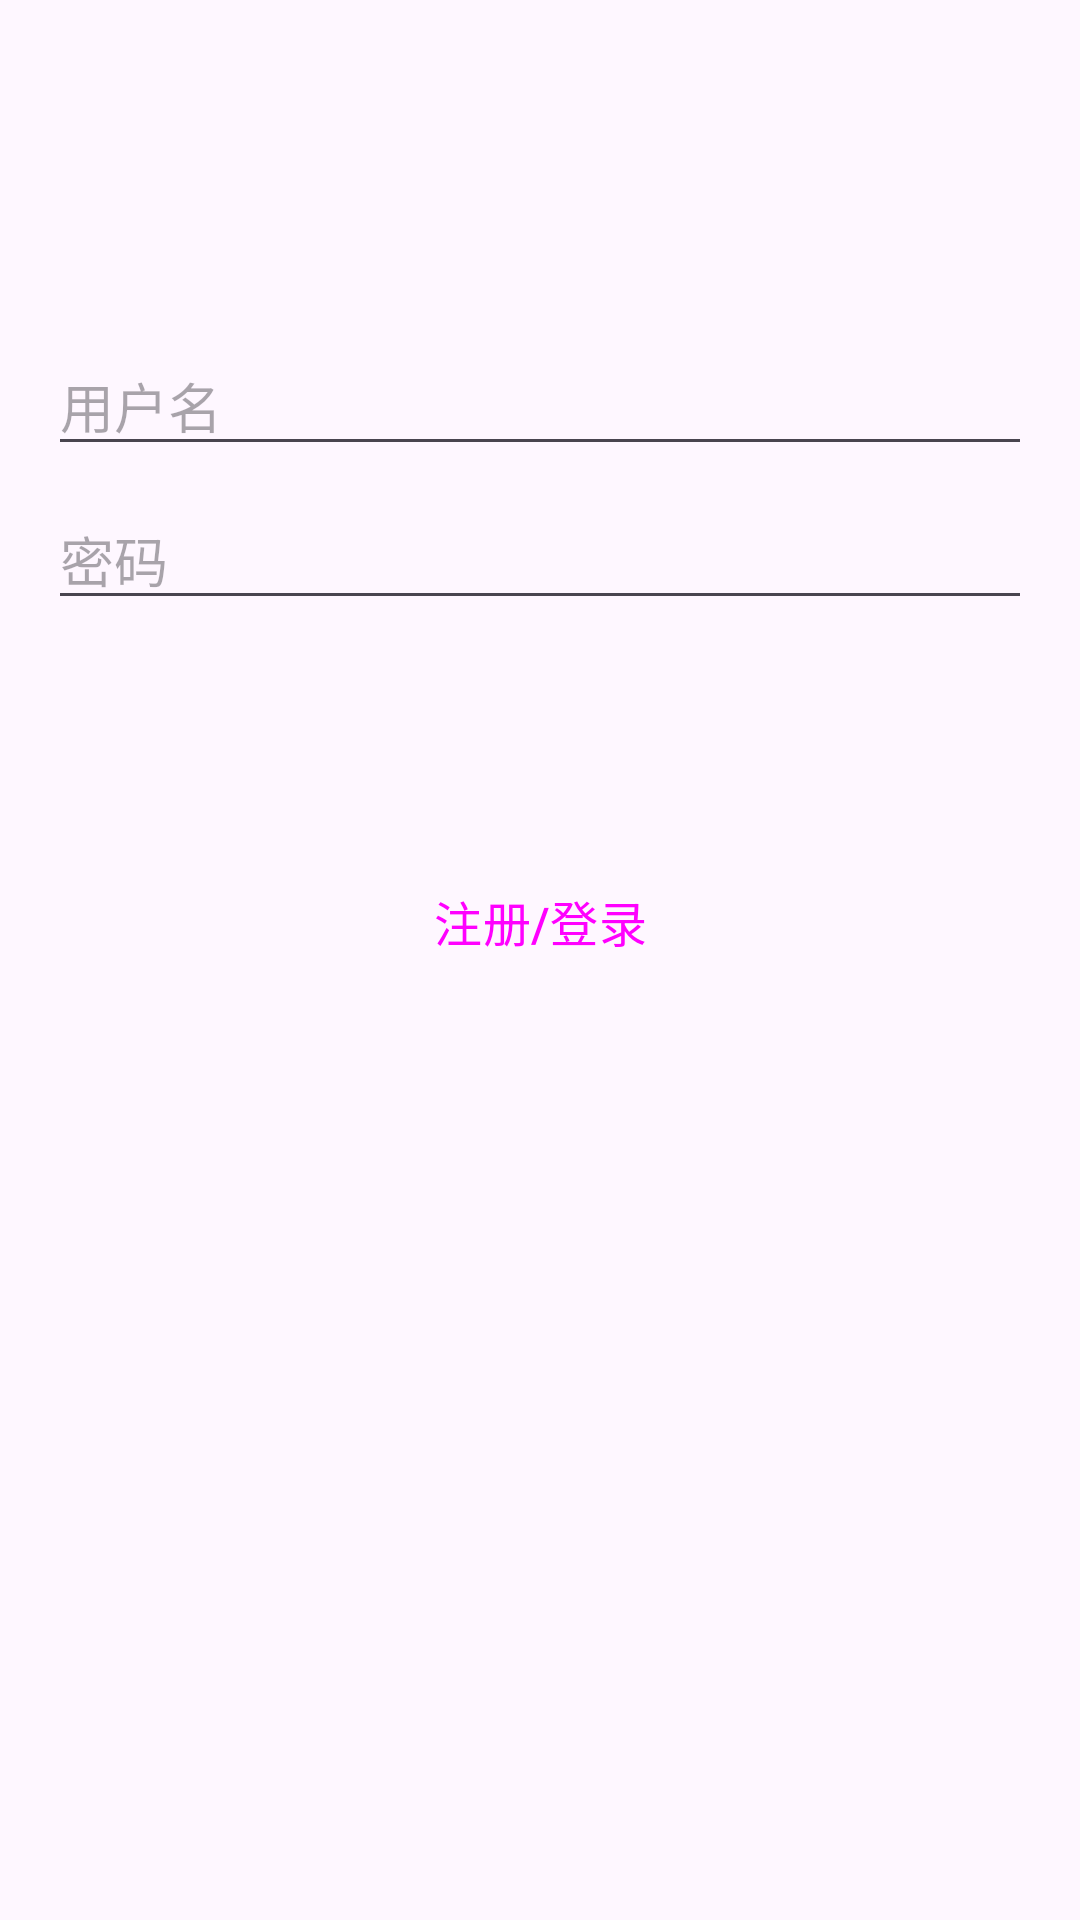

The Android layout XML behind this screen, and the referenced resources:
<!-- AndroidManifest.xml: application theme Theme.Diary -->
<!-- res/layout/activity_login.xml -->
<?xml version="1.0" encoding="utf-8"?>
<androidx.constraintlayout.widget.ConstraintLayout xmlns:android="http://schemas.android.com/apk/res/android"
    xmlns:app="http://schemas.android.com/apk/res-auto"
    xmlns:tools="http://schemas.android.com/tools"
    android:id="@+id/container"
    android:layout_width="match_parent"
    android:layout_height="match_parent"
    android:paddingLeft="16dp"
    android:paddingTop="16dp"
    android:paddingRight="16dp"
    android:paddingBottom="16dp"
    tools:context=".LoginActivity">

    <EditText
        android:id="@+id/username"
        android:layout_width="0dp"
        android:layout_height="wrap_content"
        android:layout_marginTop="96dp"
        android:autofillHints=""
        android:hint="用户名"
        android:inputType="textEmailAddress"
        android:selectAllOnFocus="true"
        app:layout_constraintEnd_toEndOf="parent"
        app:layout_constraintStart_toStartOf="parent"
        app:layout_constraintTop_toTopOf="parent"
        tools:ignore="HardcodedText" />

    <EditText
        android:id="@+id/password"
        android:layout_width="0dp"
        android:layout_height="wrap_content"
        android:layout_marginTop="8dp"
        android:autofillHints=""
        android:hint="密码"
        android:imeActionLabel="@string/action_sign_in_short"
        android:imeOptions="actionDone"
        android:inputType="textPassword"
        android:selectAllOnFocus="true"
        app:layout_constraintEnd_toEndOf="parent"
        app:layout_constraintStart_toStartOf="parent"
        app:layout_constraintTop_toBottomOf="@+id/username"
        tools:ignore="HardcodedText" />

    <Button
        android:id="@+id/login"
        style="@style/Widget.Material3.ExtendedFloatingActionButton.Primary"
        android:layout_width="wrap_content"
        android:layout_height="wrap_content"
        android:layout_gravity="start"
        android:layout_marginTop="16dp"
        android:layout_marginBottom="64dp"
        android:text="注册/登录"
        android:textSize="16sp"
        app:layout_constraintBottom_toBottomOf="parent"
        app:layout_constraintEnd_toEndOf="parent"
        app:layout_constraintStart_toStartOf="parent"
        app:layout_constraintTop_toBottomOf="@+id/password"
        app:layout_constraintVertical_bias="0.2"
        tools:ignore="HardcodedText" />
</androidx.constraintlayout.widget.ConstraintLayout>
<!-- resources referenced by this layout -->
<resources>
  <string name="action_sign_in_short">Sign in</string>
  <style name="Theme.Diary" parent="Base.Theme.Diary" />
  <style name="Base.Theme.Diary" parent="Theme.Material3.DayNight">
          
          
      </style>
</resources>
